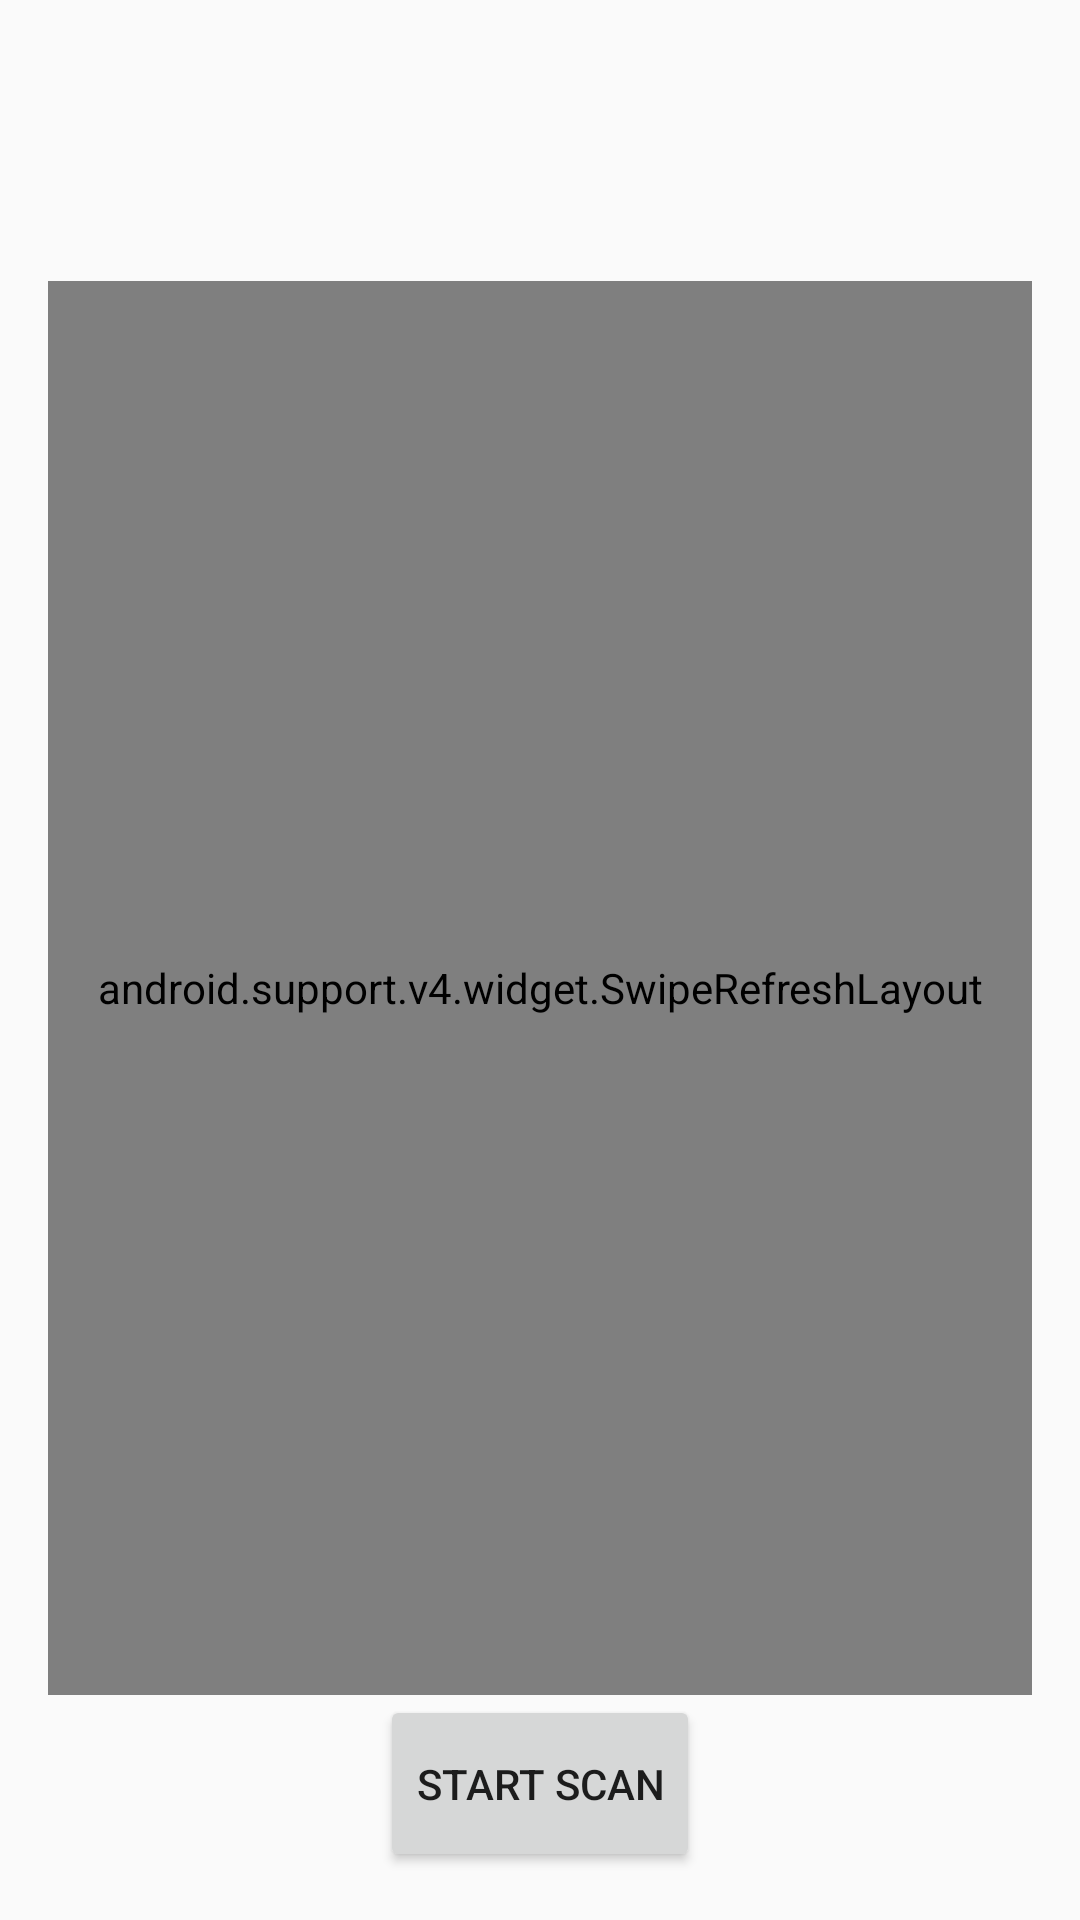

This screen was rendered from an Android layout file. Write that file and the resources it references.
<!-- AndroidManifest.xml: application theme AppTheme -->
<!-- res/layout/activity_main.xml -->
<?xml version="1.0" encoding="utf-8"?>
<LinearLayout xmlns:android="http://schemas.android.com/apk/res/android"
    xmlns:tools="http://schemas.android.com/tools"
    xmlns:app="http://schemas.android.com/apk/res-auto"
    android:layout_width="match_parent"
    android:layout_height="match_parent"
    android:orientation="vertical"
    android:paddingBottom="@dimen/activity_vertical_margin"
    android:paddingLeft="@dimen/activity_horizontal_margin"
    android:paddingRight="@dimen/activity_horizontal_margin"
    android:paddingTop="@dimen/activity_vertical_margin"
    tools:context="com.loopcupcakes.examples.bluetoothleexample.MainActivity">

    <TextView
        android:id="@+id/text_view1"
        android:layout_width="wrap_content"
        android:layout_height="wrap_content"
        android:layout_gravity="top|start"
        android:layout_weight="1" />

    <android.support.v4.widget.SwipeRefreshLayout
        android:id="@+id/refresh_layout"
        android:layout_weight="8"
        android:layout_height="0dp"
        android:layout_width="match_parent">

        <android.support.v7.widget.RecyclerView
            android:id="@+id/list_view_1"
            android:layout_width="match_parent"
            android:layout_height="match_parent"
            app:layoutManager="LinearLayoutManager">

        </android.support.v7.widget.RecyclerView>

    </android.support.v4.widget.SwipeRefreshLayout>

    <Button
        android:id="@+id/scan_le_button"
        android:layout_weight="1"
        android:text="@string/scan_le_button_text"
        android:foreground="?android:attr/selectableItemBackground"
        android:layout_width="wrap_content"
        android:layout_height="0dp"
        android:layout_gravity="bottom|center_horizontal"/>

</LinearLayout>
<!-- resources referenced by this layout -->
<resources>
  <dimen name="activity_horizontal_margin">16dp</dimen>
  <dimen name="activity_vertical_margin">16dp</dimen>
  <string name="scan_le_button_text">Start Scan</string>
  <style name="AppTheme" parent="Theme.AppCompat.Light.DarkActionBar">
          
          <item name="colorPrimary">@color/colorPrimary</item>
          <item name="colorPrimaryDark">@color/colorPrimaryDark</item>
          <item name="colorAccent">@color/colorAccent</item>
      </style>
  <!-- not gathered from this repository: default colours our renderer supplied (Android Studio template values) -->
  <color name="colorPrimary">#FF6200EE</color>
  <color name="colorPrimaryDark">#FF3700B3</color>
  <color name="colorAccent">#FF03DAC5</color>
</resources>
